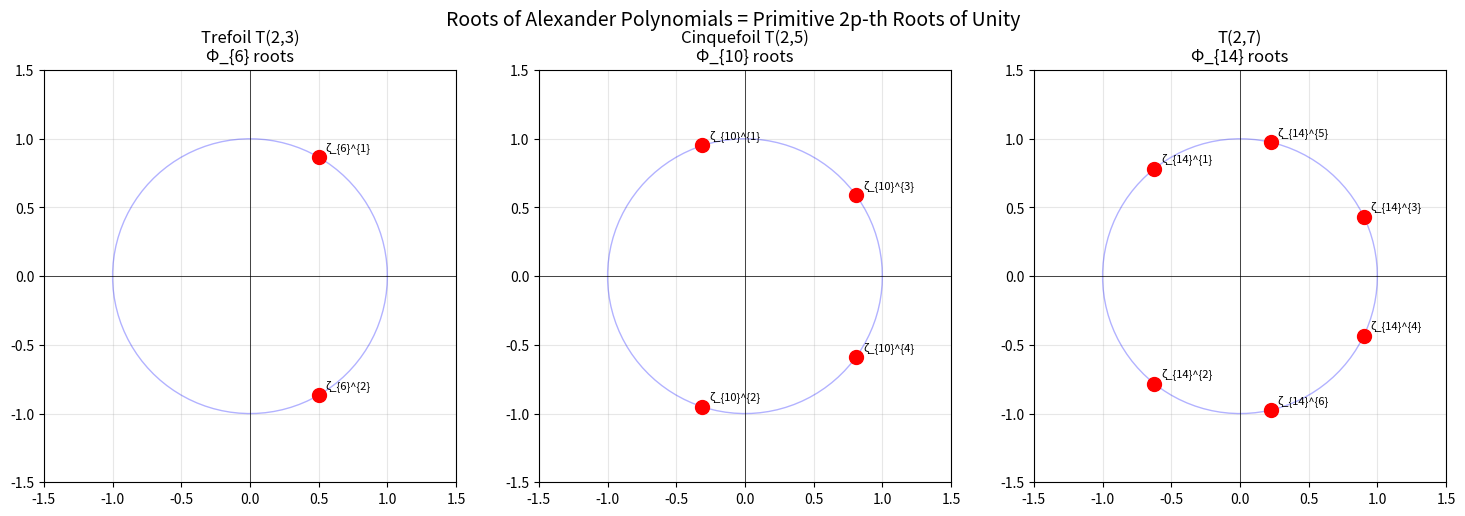

Write the Python code that produced this figure.
import numpy as np
import matplotlib.pyplot as plt

def alexander_coeffs(n):
    return [(-1)**i for i in range(n)]

fig, axes = plt.subplots(1, 3, figsize=(15, 5))
primes = [3, 5, 7]
knot_names = ['Trefoil T(2,3)', 'Cinquefoil T(2,5)', 'T(2,7)']

for ax, p, name in zip(axes, primes, knot_names):
    coeffs = alexander_coeffs(p)
    roots = np.roots(coeffs[::-1])
    theta = np.linspace(0, 2*np.pi, 100)
    ax.plot(np.cos(theta), np.sin(theta), 'b-', alpha=0.3, linewidth=1)
    ax.scatter(roots.real, roots.imag, c='red', s=100, zorder=5)
    for i, r in enumerate(roots):
        ax.annotate(f'ζ_{{{2*p}}}^{{{i+1}}}', (r.real+0.05, r.imag+0.05), fontsize=8)
    ax.set_xlim(-1.5, 1.5)
    ax.set_ylim(-1.5, 1.5)
    ax.set_aspect('equal')
    ax.set_title(f'{name}\nΦ_{{{2*p}}} roots')
    ax.grid(True, alpha=0.3)
    ax.axhline(y=0, color='k', linewidth=0.5)
    ax.axvline(x=0, color='k', linewidth=0.5)

plt.suptitle('Roots of Alexander Polynomials = Primitive 2p-th Roots of Unity', fontsize=14)
plt.tight_layout()
plt.savefig('alexander_roots.png', dpi=150, bbox_inches='tight')
plt.show()
